Run: headless pygame with SDL's dummy video driver; simulated clock (each Clock.tick advances the game by its frame time, no real sleeping); random seed 0; keys injected as events and as key.get_pressed() state; no mouse input.
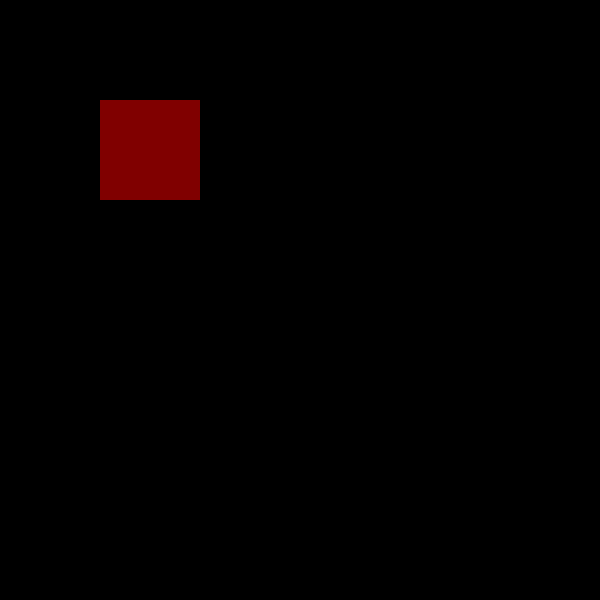
Frame 1 of 4 · flips 1–60 · no input
Frame 2 of 4 · flips 61–180 · tapped SPACE, RETURN · held RIGHT (→), D · screen unchanged from frame 1, image omitted
Frame 3 of 4 · flips 181–300 · held DOWN (↓), S · screen unchanged from frame 2, image omitted
Frame 4 of 4 · flips 301–420 · held LEFT (←), A, UP (↑), W · screen unchanged from frame 3, image omitted

The pygame program that drew these frames:

import pygame

pygame.init()

screen = pygame.display.set_mode((600, 600))

# Tạo một bề mặt có độ trong suốt
image = pygame.Surface((100, 100), pygame.SRCALPHA)
pygame.draw.rect(image, (255, 0, 0, 128), (0, 0, 100, 100))

run = True

while run:
    for event in pygame.event.get():
        if event.type == pygame.QUIT:
            run = False

    screen.fill((0, 0, 0))  # Xóa màn hình bằng màu đen
    screen.blit(image, (100, 100))  # Vẽ bề mặt lên màn hình tại tọa độ (100, 100)

    pygame.display.update()

pygame.quit()
